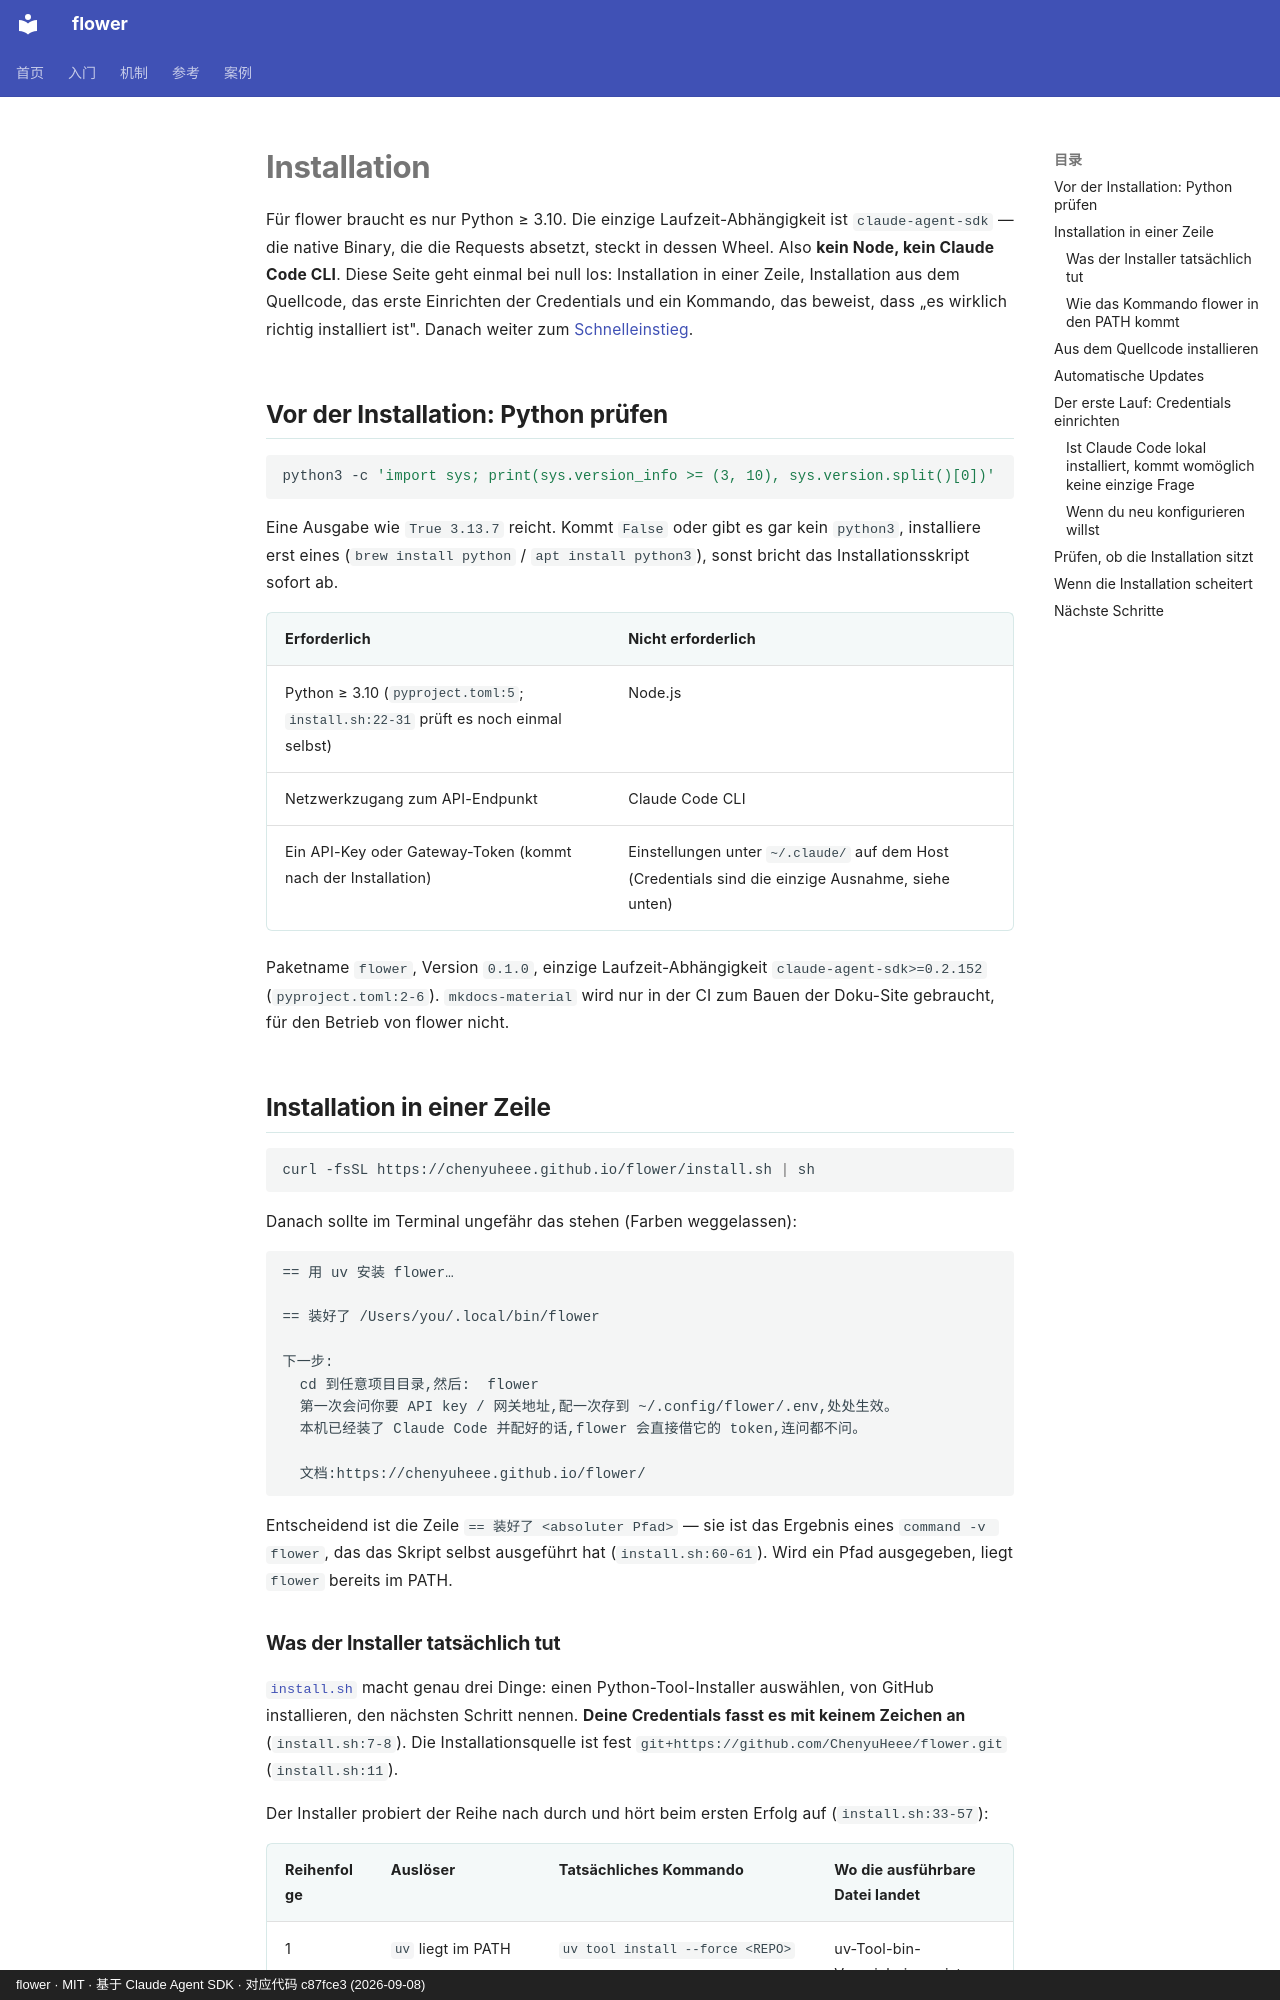

repository: ChenyuHeee/flower · page: de/getting-started/install/index.html · generator: mkdocs · copyright: flower · MIT · 基于 Claude Agent SDK · 对应代码 c87fce3 (2026-09-08)

# Installation

Für flower braucht es nur Python ≥ 3.10. Die einzige Laufzeit-Abhängigkeit ist `claude-agent-sdk` — die native Binary, die die Requests absetzt, steckt in dessen Wheel. Also **kein Node, kein Claude Code CLI**. Diese Seite geht einmal bei null los: Installation in einer Zeile, Installation aus dem Quellcode, das erste Einrichten der Credentials und ein Kommando, das beweist, dass „es wirklich richtig installiert ist". Danach weiter zum [Schnelleinstieg](quickstart.md).

## Vor der Installation: Python prüfen {#装之前确认-python}

```bash
python3 -c 'import sys; print(sys.version_info >= (3, 10), sys.version.split()[0])'
```

Eine Ausgabe wie `True 3.13.7` reicht. Kommt `False` oder gibt es gar kein `python3`, installiere erst eines (`brew install python` / `apt install python3`), sonst bricht das Installationsskript sofort ab.

| Erforderlich | Nicht erforderlich |
|---|---|
| Python ≥ 3.10 (`pyproject.toml:5`; `install.sh:22-31` prüft es noch einmal selbst) | Node.js |
| Netzwerkzugang zum API-Endpunkt | Claude Code CLI |
| Ein API-Key oder Gateway-Token (kommt nach der Installation) | Einstellungen unter `~/.claude/` auf dem Host (Credentials sind die einzige Ausnahme, siehe unten) |

Paketname `flower`, Version `0.1.0`, einzige Laufzeit-Abhängigkeit `claude-agent-sdk>=0.2.152` (`pyproject.toml:2-6`). `mkdocs-material` wird nur in der CI zum Bauen der Doku-Site gebraucht, für den Betrieb von flower nicht.

## Installation in einer Zeile {#一句话安装}

```bash
curl -fsSL https://chenyuheee.github.io/flower/install.sh | sh
```

Danach sollte im Terminal ungefähr das stehen (Farben weggelassen):

```text
== 用 uv 安装 flower…

== 装好了 /Users/you/.local/bin/flower

下一步:
  cd 到任意项目目录,然后:  flower
  第一次会问你要 API key / 网关地址,配一次存到 ~/.config/flower/.env,处处生效。
  本机已经装了 Claude Code 并配好的话,flower 会直接借它的 token,连问都不问。

  文档:https://chenyuheee.github.io/flower/
```

Entscheidend ist die Zeile `== 装好了 <absoluter Pfad>` — sie ist das Ergebnis eines `command -v flower`, das das Skript selbst ausgeführt hat (`install.sh:60-61`). Wird ein Pfad ausgegeben, liegt `flower` bereits im PATH.
